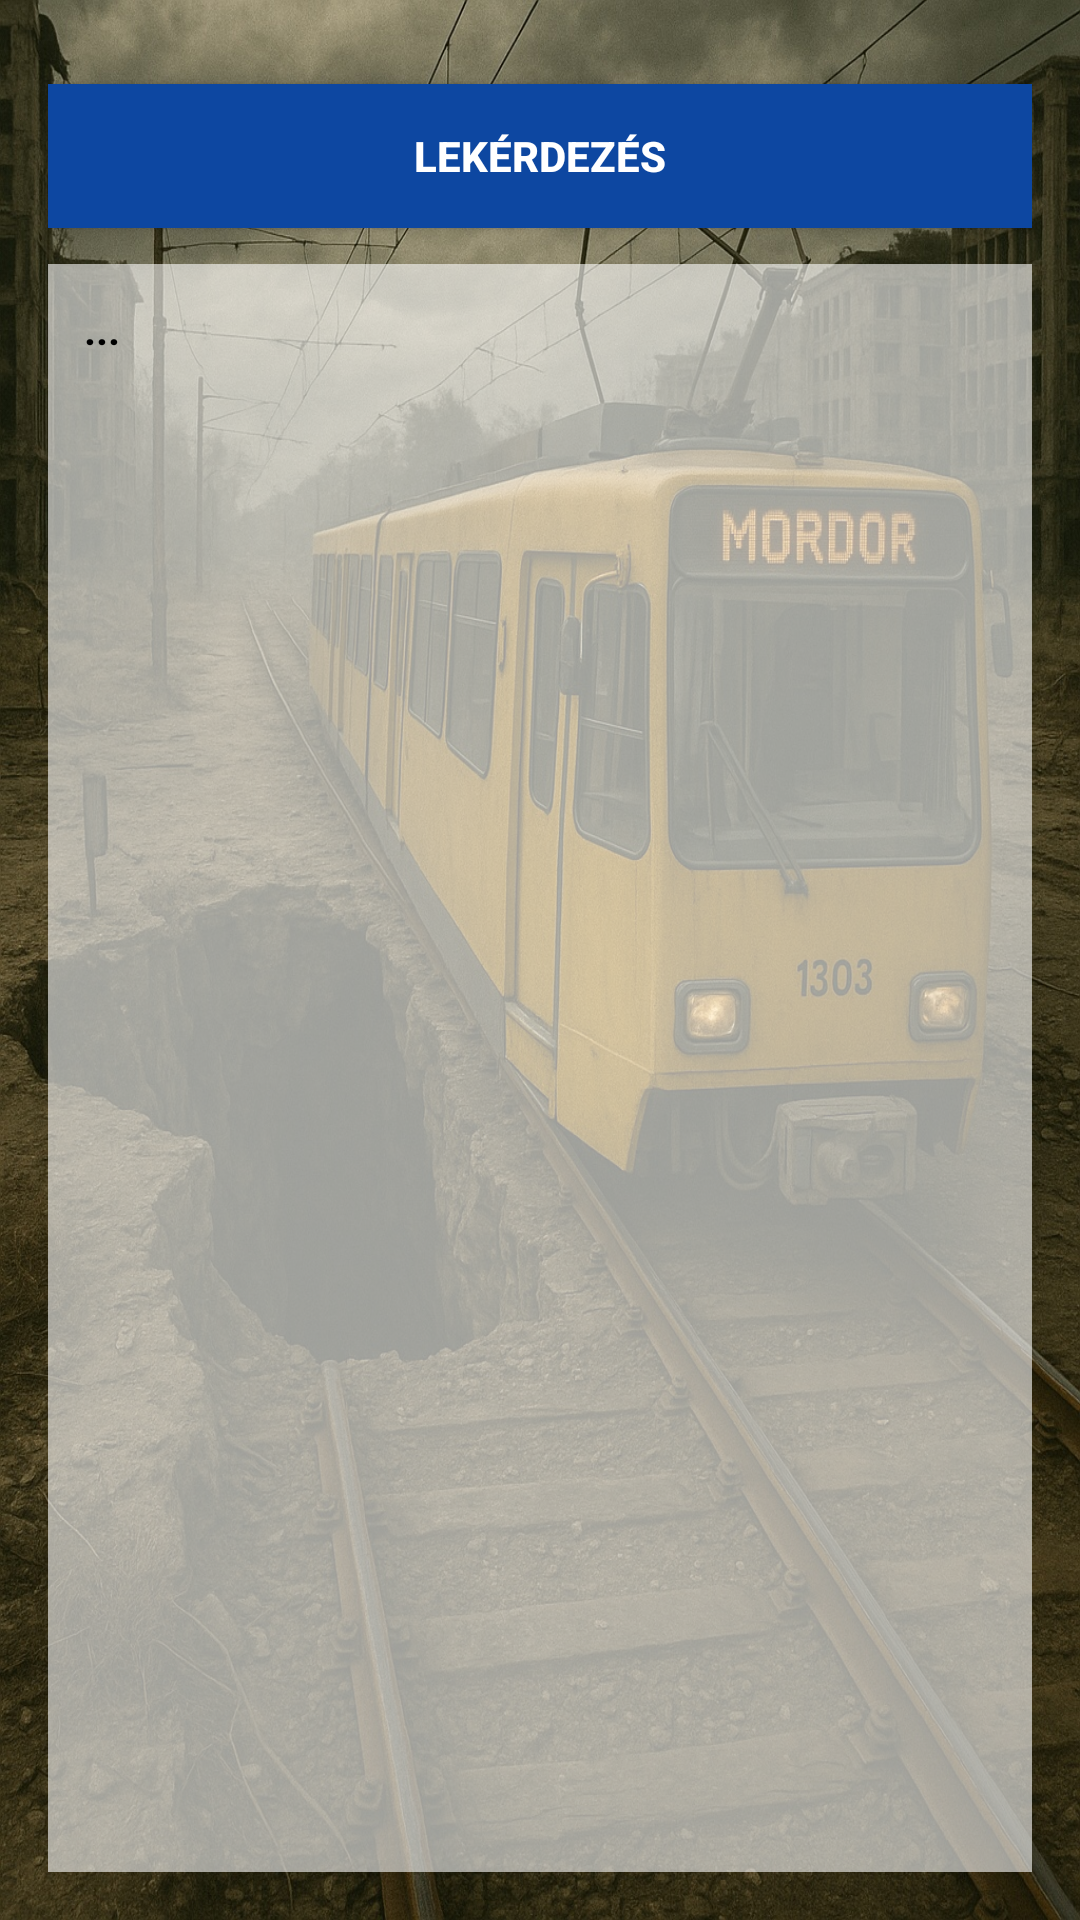

Android layout source for this screen:
<!-- AndroidManifest.xml: application theme Theme.Na3 -->
<!-- res/layout/activity_dk2.xml -->
<LinearLayout xmlns:android="http://schemas.android.com/apk/res/android"
    android:id="@+id/root"
    android:orientation="vertical"
    android:padding="16dp"
    android:layout_width="match_parent"
    android:layout_height="match_parent"
    android:background="@drawable/background_dk2">

    <Button
        android:id="@+id/queryButton"
        android:text="LEKÉRDEZÉS"
        android:layout_width="match_parent"
        android:layout_height="wrap_content"
        android:layout_marginTop="12dp"
        android:textAllCaps="true"
        android:textStyle="bold"
        android:backgroundTint="@null"
        android:background="#0D47A1"
        android:textColor="@android:color/white" />

    <ScrollView
        android:layout_width="match_parent"
        android:layout_height="0dp"
        android:layout_weight="1"
        android:fillViewport="true"
        android:paddingTop="12dp">

        <TextView
            android:id="@+id/result"
            android:layout_width="match_parent"
            android:layout_height="wrap_content"
            android:padding="12dp"
            android:background="#99FFFFFF"
            android:text="..."
            android:textColor="#000000"
            android:textStyle="bold"
            android:textIsSelectable="true"
            android:scrollbars="vertical" />
    </ScrollView>
</LinearLayout>
<!-- resources referenced by this layout -->
<resources>
  <!-- drawable background_dk2: jpg bitmap (drawable, 658060 bytes) -->
  <style name="Theme.Na3" parent="Theme.MaterialComponents.DayNight.NoActionBar">
          <item name="colorPrimary">@color/purple_500</item>
          <item name="colorSecondary">@color/teal_200</item>
          <item name="android:windowBackground">@color/white</item>
      </style>
  <color name="purple_500">#0C3EB3</color>
  <color name="teal_200">#03DAC5</color>
  <color name="white">#FFFFFF</color>
</resources>
